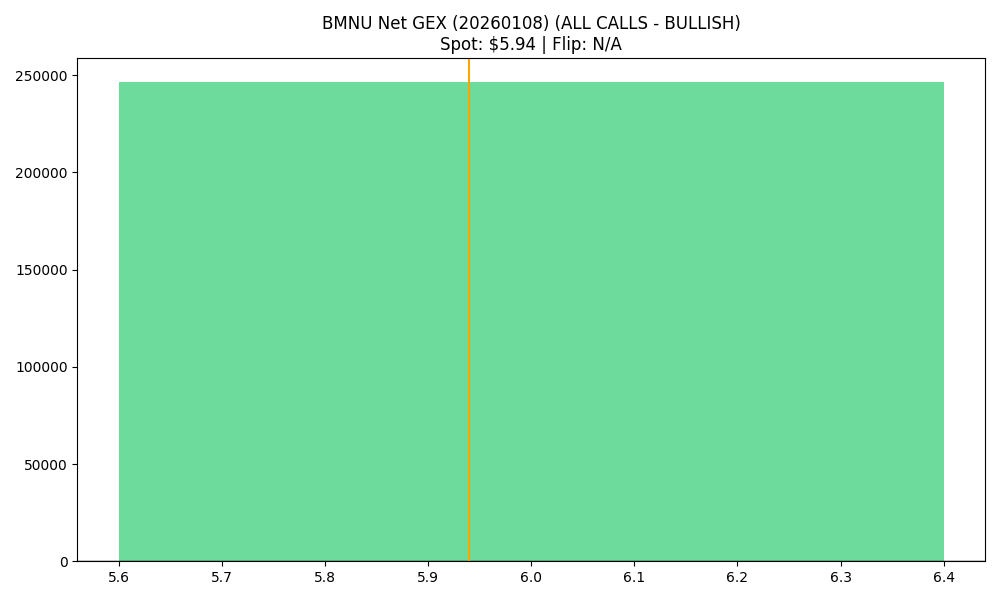

The file beside this chart, header and first rows:
strike, call_gex, put_gex, net_gex
6.0, 507331, 260945, 246385
